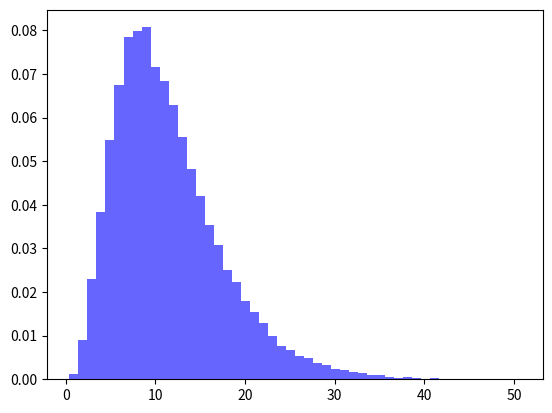

Write Python code to recreate this figure.
import numpy as np
import matplotlib.pyplot as plt
from scipy.stats import gamma, expon

params = [(4, 3), (4, 2), (5, 2), (5, 3)]
lambda_exp = 4
probabilities = [0.25, 0.25, 0.30, 0.20]
t = np.linspace(0, 10, 1000)

processing_times = [gamma.rvs(k, scale=theta, size=10000) for k, theta in params]
latency = expon.rvs(scale=1/lambda_exp, size=10000)

total_service_times = [processing + latency for processing in processing_times]
prob_gt_3ms = sum((total_service > 3).mean() * p for total_service, p in zip(total_service_times, probabilities))

print(f"Probabilitatea ca timpul total de servire să fie mai mare de 3 milisecunde: {prob_gt_3ms:.4f}")

plt.hist(np.concatenate(total_service_times), bins=50, density=True, alpha=0.6, color='b', label='Densitatea observată')
plt.show()
